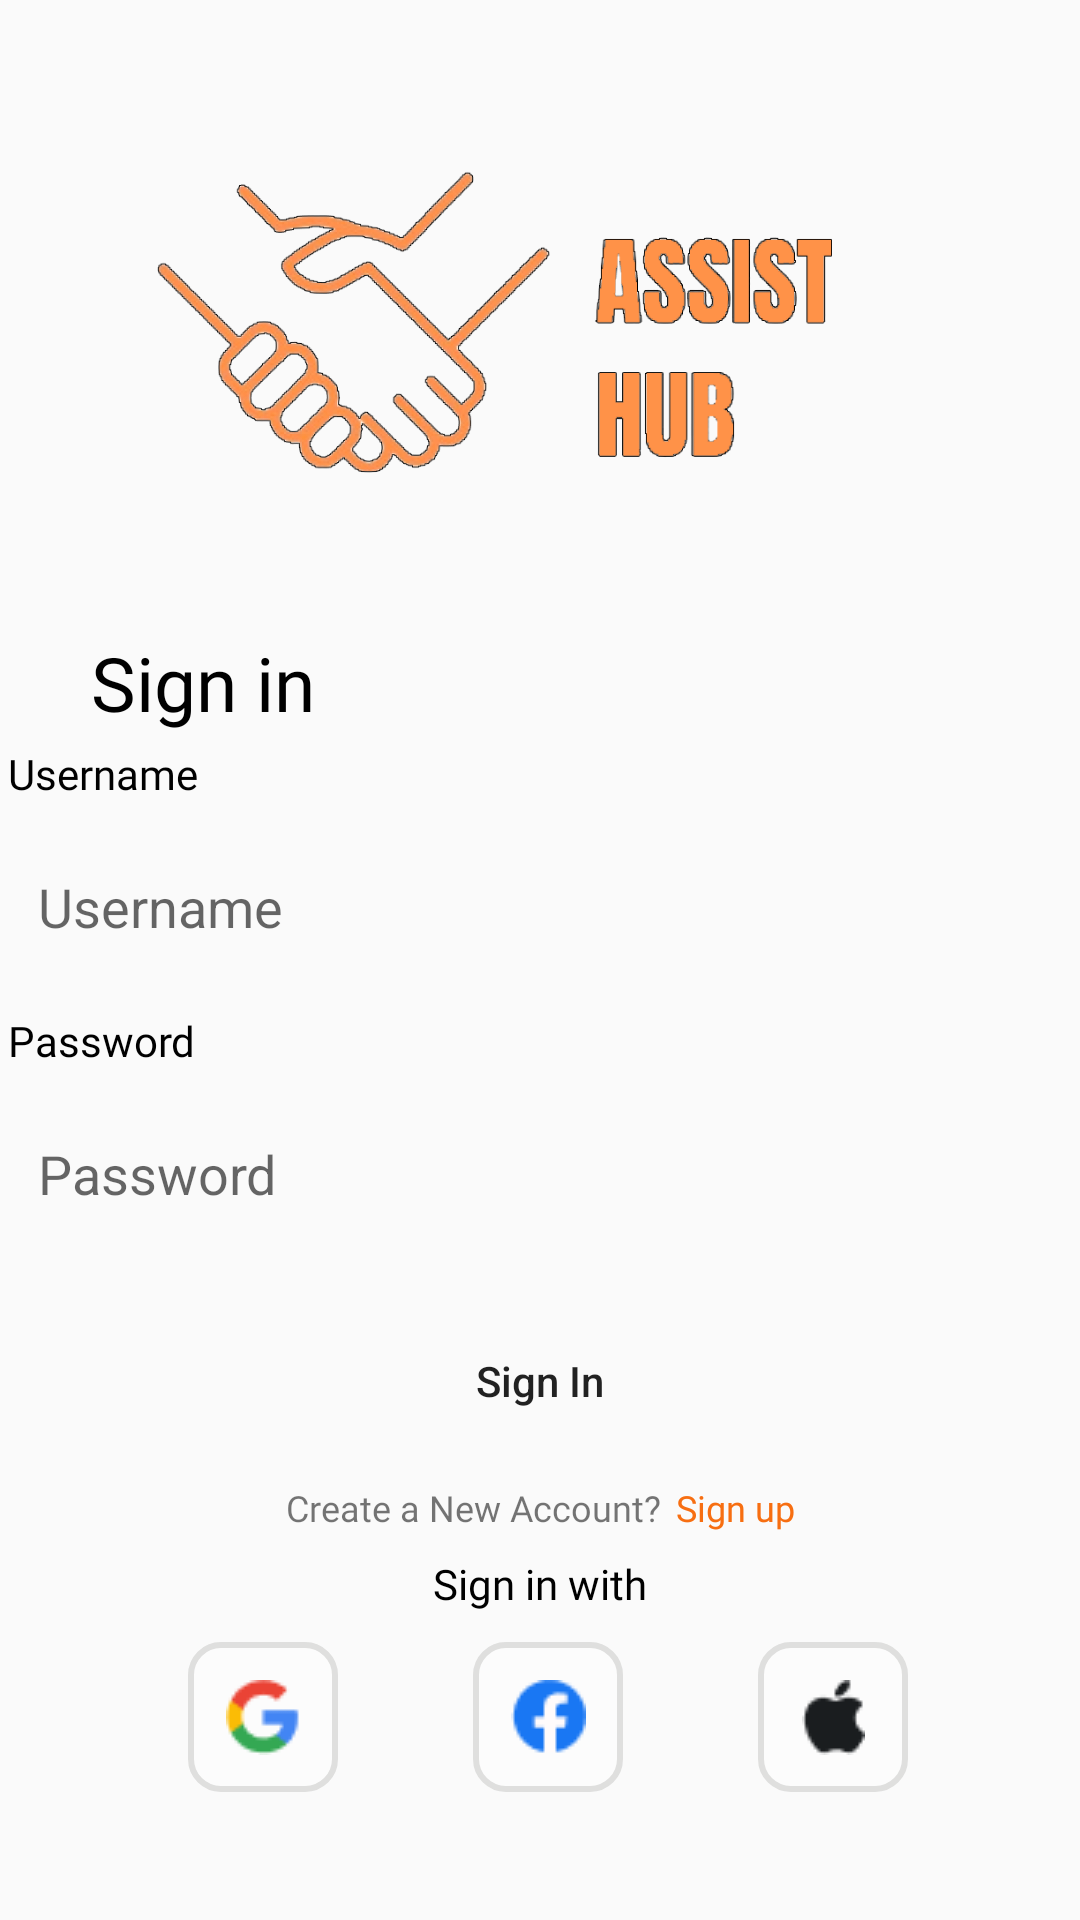

Here is an Android app screen rendered from its layout file. Give the layout XML and the strings, colors and styles it references.
<!-- AndroidManifest.xml: activity theme Theme.AppCompat.Light.NoActionBar -->
<!-- res/layout/activity_login.xml -->
<?xml version="1.0" encoding="utf-8"?>
<androidx.constraintlayout.widget.ConstraintLayout xmlns:android="http://schemas.android.com/apk/res/android"
    xmlns:app="http://schemas.android.com/apk/res-auto"
    xmlns:tools="http://schemas.android.com/tools"
    android:layout_width="match_parent"
    android:layout_height="match_parent"
    tools:context=".LoginActivity">

    <ImageView
        android:id="@+id/imageView2"
        android:layout_width="300dp"
        android:layout_height="181dp"
        app:layout_constraintBottom_toBottomOf="parent"
        app:layout_constraintEnd_toEndOf="parent"
        app:layout_constraintHorizontal_bias="0.498"
        app:layout_constraintStart_toStartOf="parent"
        app:layout_constraintTop_toTopOf="parent"
        app:layout_constraintVertical_bias="0.06"
        app:srcCompat="@drawable/logo" />

    <TextView
        android:id="@+id/signIn"
        android:layout_width="wrap_content"
        android:layout_height="wrap_content"
        android:fontFamily="@font/inter_bold"
        android:text="Sign in"
        android:textColor="@color/black"
        android:textSize="25sp"
        app:layout_constraintBottom_toTopOf="@+id/linearLayout"
        app:layout_constraintEnd_toEndOf="parent"
        app:layout_constraintHorizontal_bias="0.106"
        app:layout_constraintStart_toStartOf="parent"
        app:layout_constraintTop_toBottomOf="@+id/imageView2"
        app:layout_constraintVertical_bias="0.355" />

    <LinearLayout
        android:id="@+id/linearLayout"
        android:layout_width="355dp"
        android:layout_height="280dp"
        android:orientation="vertical"
        app:layout_constraintBottom_toBottomOf="parent"
        app:layout_constraintEnd_toEndOf="parent"
        app:layout_constraintStart_toStartOf="parent"
        app:layout_constraintTop_toBottomOf="@+id/imageView2"
        app:layout_constraintVertical_bias="0.263">

        <TextView
            android:layout_width="match_parent"
            android:layout_height="wrap_content"
            android:fontFamily="@font/poppins_regular"
            android:text="Username"
            android:textColor="@color/black" />

        <EditText
            android:id="@+id/etusername"
            android:layout_width="match_parent"
            android:layout_height="50dp"
            android:layout_marginTop="10dp"
            android:background="@drawable/button_shape"
            android:backgroundTint="@color/gray"
            android:hint="Username"
            android:paddingLeft="10dp" />

        <TextView
            android:layout_width="match_parent"
            android:layout_height="wrap_content"
            android:layout_marginTop="10dp"
            android:fontFamily="@font/poppins_regular"
            android:text="Password"
            android:textColor="@color/black" />

        <EditText
            android:id="@+id/etpassword"
            android:layout_width="match_parent"
            android:layout_height="50dp"
            android:layout_marginTop="10dp"
            android:background="@drawable/button_shape"
            android:backgroundTint="@color/gray"
            android:password="true"
            android:hint="Password"
            android:paddingLeft="10dp" />

        <Button
            android:id="@+id/btnSignIn"
            android:layout_width="match_parent"
            android:layout_height="wrap_content"
            android:layout_marginTop="20dp"
            android:background="@drawable/button_shape"
            android:text="Sign In"
            android:textAllCaps="false" />

        <LinearLayout
            android:layout_width="match_parent"
            android:layout_height="wrap_content"
            android:gravity="center"
            android:orientation="horizontal"
            android:paddingTop="10dp">

            <TextView
                android:layout_width="wrap_content"
                android:layout_height="wrap_content"
                android:fontFamily="@font/poppins_medium"
                android:text="Create a New Account?"
                android:textSize="12sp" />

            <TextView
                android:id="@+id/tvSignUp"
                android:layout_width="wrap_content"
                android:layout_height="wrap_content"
                android:layout_marginLeft="5dp"
                android:fontFamily="@font/poppins_bold"
                android:text="Sign up"
                android:textColor="@color/orange"
                android:textSize="12sp" />

        </LinearLayout>


    </LinearLayout>

    <LinearLayout
        android:layout_width="355dp"
        android:layout_height="260dp"
        android:orientation="vertical"
        app:layout_constraintBottom_toBottomOf="parent"
        app:layout_constraintEnd_toEndOf="parent"
        app:layout_constraintStart_toStartOf="parent"
        app:layout_constraintTop_toBottomOf="@+id/linearLayout"
        app:layout_constraintVertical_bias="0.338">

        <TextView
            android:layout_width="match_parent"
            android:layout_height="wrap_content"
            android:fontFamily="@font/poppins_medium"
            android:gravity="center"
            android:paddingTop="40dp"
            android:text="Sign in with"
            android:textColor="@color/black" />

        <LinearLayout
            android:layout_width="match_parent"
            android:layout_height="wrap_content"
            android:orientation="horizontal"
            android:paddingTop="10dp">

            <ImageButton
                android:id="@+id/btnImgGoogle"
                android:layout_width="50dp"
                android:layout_height="50dp"
                android:layout_marginLeft="60dp"
                android:background="@drawable/imgbutton_shape"
                android:src="@drawable/google" />

            <ImageButton
                android:id="@+id/btnImgFacebook"
                android:layout_width="50dp"
                android:layout_height="50dp"
                android:layout_marginLeft="45dp"
                android:background="@drawable/imgbutton_shape"
                android:src="@drawable/facebook" />

            <ImageButton
                android:id="@+id/btnImgApple"
                android:layout_width="50dp"
                android:layout_height="50dp"
                android:layout_marginLeft="45dp"
                android:background="@drawable/imgbutton_shape"
                android:src="@drawable/apple" />

        </LinearLayout>
    </LinearLayout>


</androidx.constraintlayout.widget.ConstraintLayout>
<!-- resources referenced by this layout -->
<resources>
  <color name="black">#FF000000</color>
  <color name="gray">#DFDFDE</color>
  <color name="orange">#F76E11</color>
  <!-- drawable apple: png bitmap (drawable, 563 bytes) -->
  <!-- drawable facebook: png bitmap (drawable, 721 bytes) -->
  <!-- drawable google: png bitmap (drawable, 860 bytes) -->
  <!-- drawable imgbutton_shape (drawable) -->
  <?xml version="1.0" encoding="utf-8"?>
  <shape xmlns:android="http://schemas.android.com/apk/res/android">
      <solid android:color="@color/gray_thin"/>
      <corners android:radius="10dp"/>
      <stroke android:color="@color/gray"
              android:width="2dp"/>
  </shape>
  <!-- drawable logo: png bitmap (drawable, 100714 bytes) -->
  <color name="gray_thin">#FCFCFC</color>
</resources>
